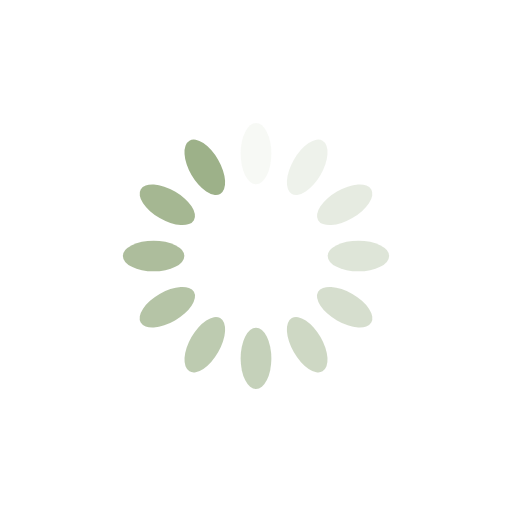
t = 0.00 s
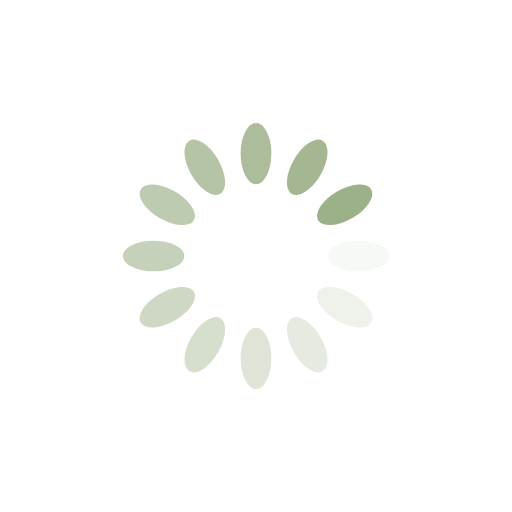
t = 0.25 s
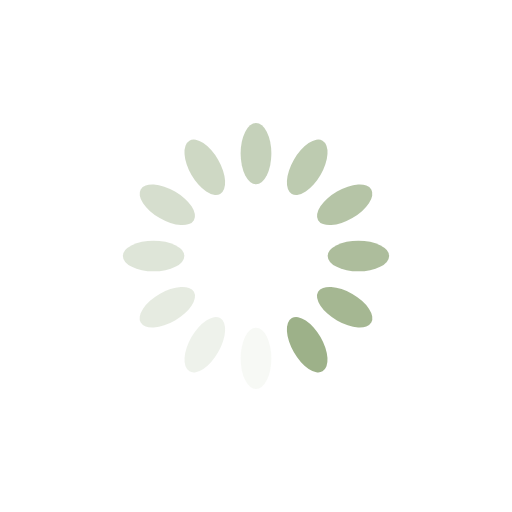
t = 0.50 s
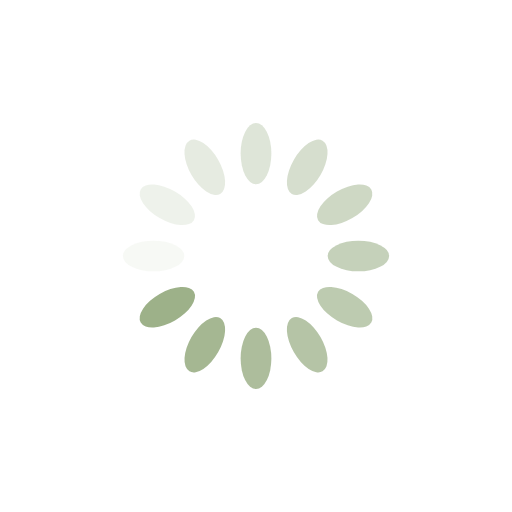
t = 0.75 s

The animated SVG that drew these frames (rendered in a browser with its animation timeline set to each time). Animation: 12 SMIL elements (animate=12); one cycle of 1.00 s, repeats indefinitely.

<?xml version="1.0" encoding="utf-8"?>
<svg xmlns="http://www.w3.org/2000/svg" xmlns:xlink="http://www.w3.org/1999/xlink" style="margin: auto; background: none; display: block; shape-rendering: auto;" width="200px" height="200px" viewBox="0 0 100 100" preserveAspectRatio="xMidYMid">
<g transform="rotate(0 50 50)">
  <rect x="47" y="24" rx="3" ry="6" width="6" height="12" fill="#9db189">
    <animate attributeName="opacity" values="1;0" keyTimes="0;1" dur="1s" begin="-0.9166666666666666s" repeatCount="indefinite"></animate>
  </rect>
</g><g transform="rotate(30 50 50)">
  <rect x="47" y="24" rx="3" ry="6" width="6" height="12" fill="#9db189">
    <animate attributeName="opacity" values="1;0" keyTimes="0;1" dur="1s" begin="-0.8333333333333334s" repeatCount="indefinite"></animate>
  </rect>
</g><g transform="rotate(60 50 50)">
  <rect x="47" y="24" rx="3" ry="6" width="6" height="12" fill="#9db189">
    <animate attributeName="opacity" values="1;0" keyTimes="0;1" dur="1s" begin="-0.75s" repeatCount="indefinite"></animate>
  </rect>
</g><g transform="rotate(90 50 50)">
  <rect x="47" y="24" rx="3" ry="6" width="6" height="12" fill="#9db189">
    <animate attributeName="opacity" values="1;0" keyTimes="0;1" dur="1s" begin="-0.6666666666666666s" repeatCount="indefinite"></animate>
  </rect>
</g><g transform="rotate(120 50 50)">
  <rect x="47" y="24" rx="3" ry="6" width="6" height="12" fill="#9db189">
    <animate attributeName="opacity" values="1;0" keyTimes="0;1" dur="1s" begin="-0.5833333333333334s" repeatCount="indefinite"></animate>
  </rect>
</g><g transform="rotate(150 50 50)">
  <rect x="47" y="24" rx="3" ry="6" width="6" height="12" fill="#9db189">
    <animate attributeName="opacity" values="1;0" keyTimes="0;1" dur="1s" begin="-0.5s" repeatCount="indefinite"></animate>
  </rect>
</g><g transform="rotate(180 50 50)">
  <rect x="47" y="24" rx="3" ry="6" width="6" height="12" fill="#9db189">
    <animate attributeName="opacity" values="1;0" keyTimes="0;1" dur="1s" begin="-0.4166666666666667s" repeatCount="indefinite"></animate>
  </rect>
</g><g transform="rotate(210 50 50)">
  <rect x="47" y="24" rx="3" ry="6" width="6" height="12" fill="#9db189">
    <animate attributeName="opacity" values="1;0" keyTimes="0;1" dur="1s" begin="-0.3333333333333333s" repeatCount="indefinite"></animate>
  </rect>
</g><g transform="rotate(240 50 50)">
  <rect x="47" y="24" rx="3" ry="6" width="6" height="12" fill="#9db189">
    <animate attributeName="opacity" values="1;0" keyTimes="0;1" dur="1s" begin="-0.25s" repeatCount="indefinite"></animate>
  </rect>
</g><g transform="rotate(270 50 50)">
  <rect x="47" y="24" rx="3" ry="6" width="6" height="12" fill="#9db189">
    <animate attributeName="opacity" values="1;0" keyTimes="0;1" dur="1s" begin="-0.16666666666666666s" repeatCount="indefinite"></animate>
  </rect>
</g><g transform="rotate(300 50 50)">
  <rect x="47" y="24" rx="3" ry="6" width="6" height="12" fill="#9db189">
    <animate attributeName="opacity" values="1;0" keyTimes="0;1" dur="1s" begin="-0.08333333333333333s" repeatCount="indefinite"></animate>
  </rect>
</g><g transform="rotate(330 50 50)">
  <rect x="47" y="24" rx="3" ry="6" width="6" height="12" fill="#9db189">
    <animate attributeName="opacity" values="1;0" keyTimes="0;1" dur="1s" begin="0s" repeatCount="indefinite"></animate>
  </rect>
</g>
<!-- [ldio] generated by https://loading.io/ --></svg>
